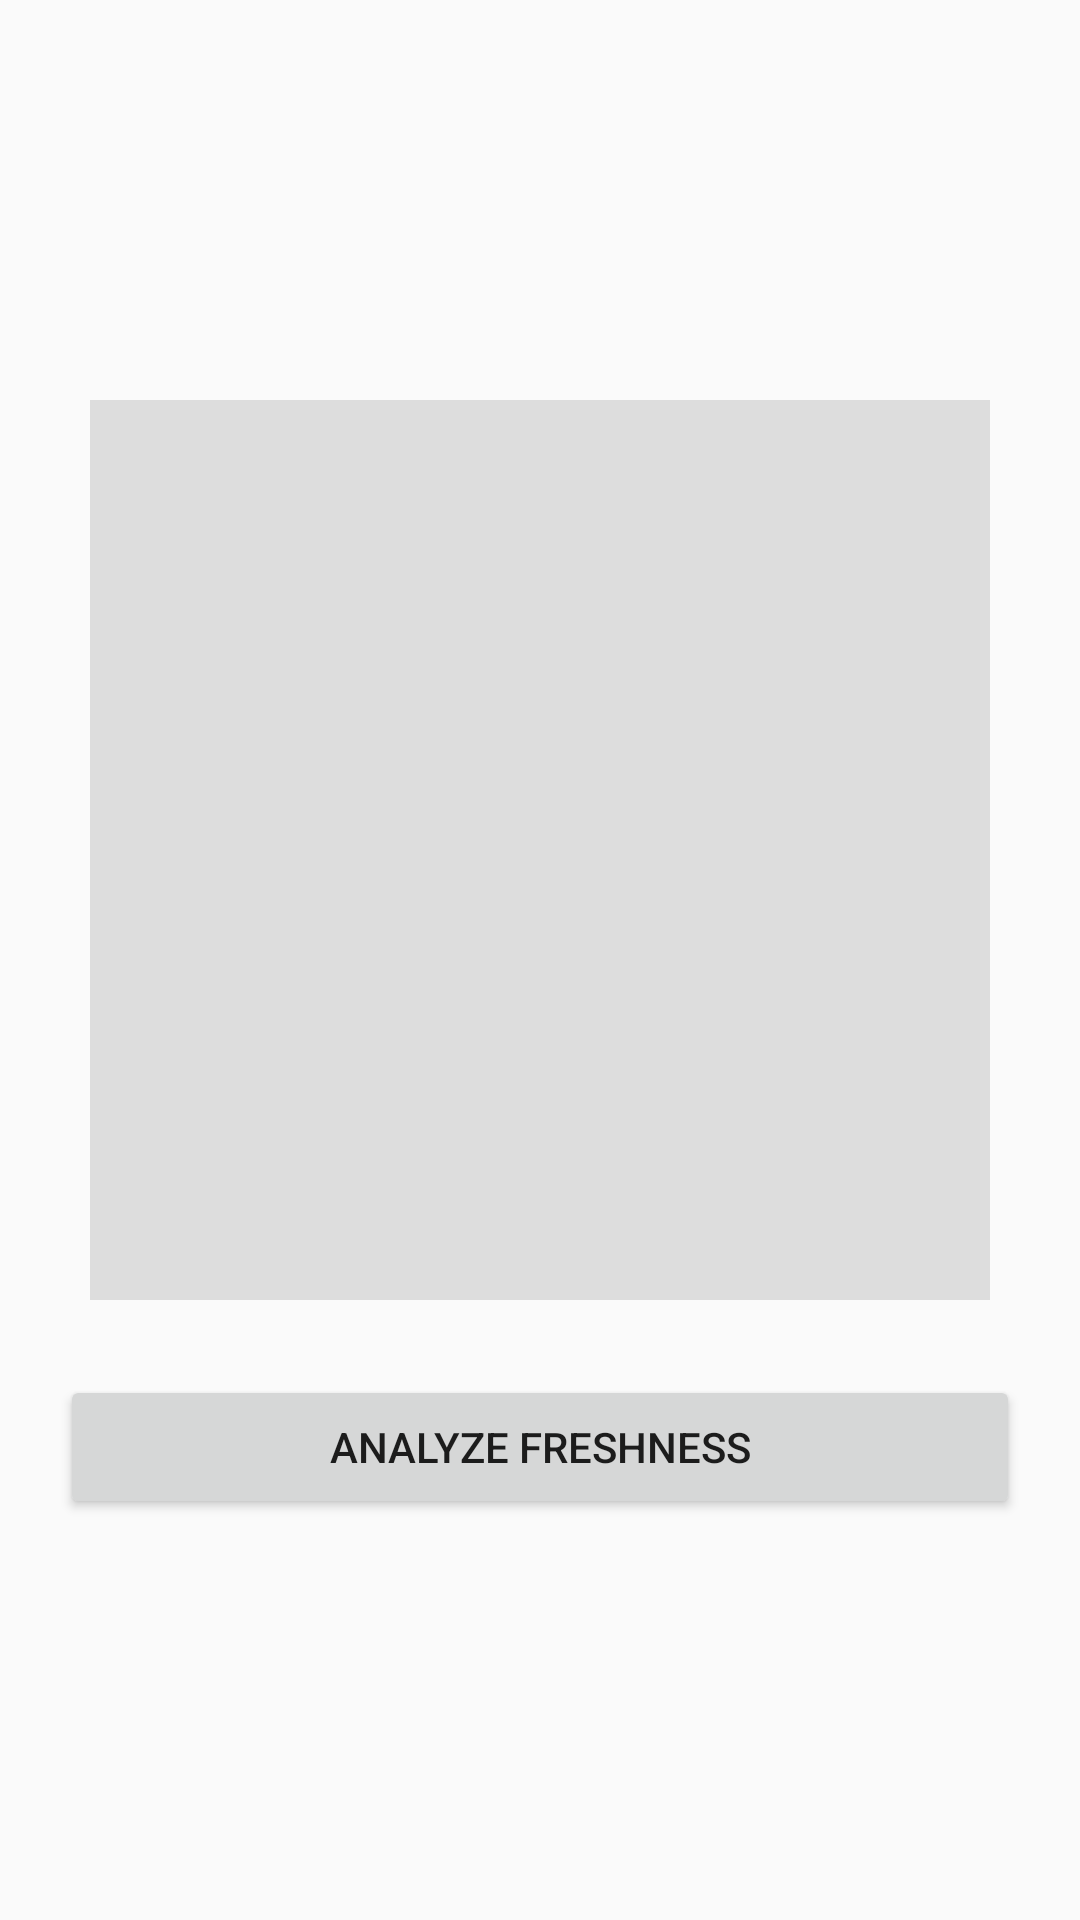

This screen was rendered from an Android layout file. Write that file and the resources it references.
<!-- AndroidManifest.xml: application theme Theme.FoodFreshnessDetection -->
<!-- res/layout/activity_preview.xml -->
<?xml version="1.0" encoding="utf-8"?>
<LinearLayout xmlns:android="http://schemas.android.com/apk/res/android"

    android:layout_width="match_parent"

    android:layout_height="match_parent"

    android:orientation="vertical"

    android:gravity="center"

    android:padding="20dp">


    <ImageView

        android:id="@+id/imagePreview"

        android:layout_width="300dp"

        android:layout_height="300dp"

        android:scaleType="centerCrop"

        android:background="#DDDDDD"/>



    <Button

        android:id="@+id/btnAnalyze"

        android:layout_width="match_parent"

        android:layout_height="wrap_content"

        android:layout_marginTop="25dp"

        android:text="Analyze Freshness"/>


</LinearLayout>
<!-- resources referenced by this layout -->
<resources>
  <style name="Theme.FoodFreshnessDetection" parent="Theme.AppCompat.Light.NoActionBar">
  
          <item name="colorPrimary">#2E7D32</item>
          <item name="colorPrimaryDark">#1B5E20</item>
          <item name="colorAccent">#4CAF50</item>
  
      </style>
</resources>
